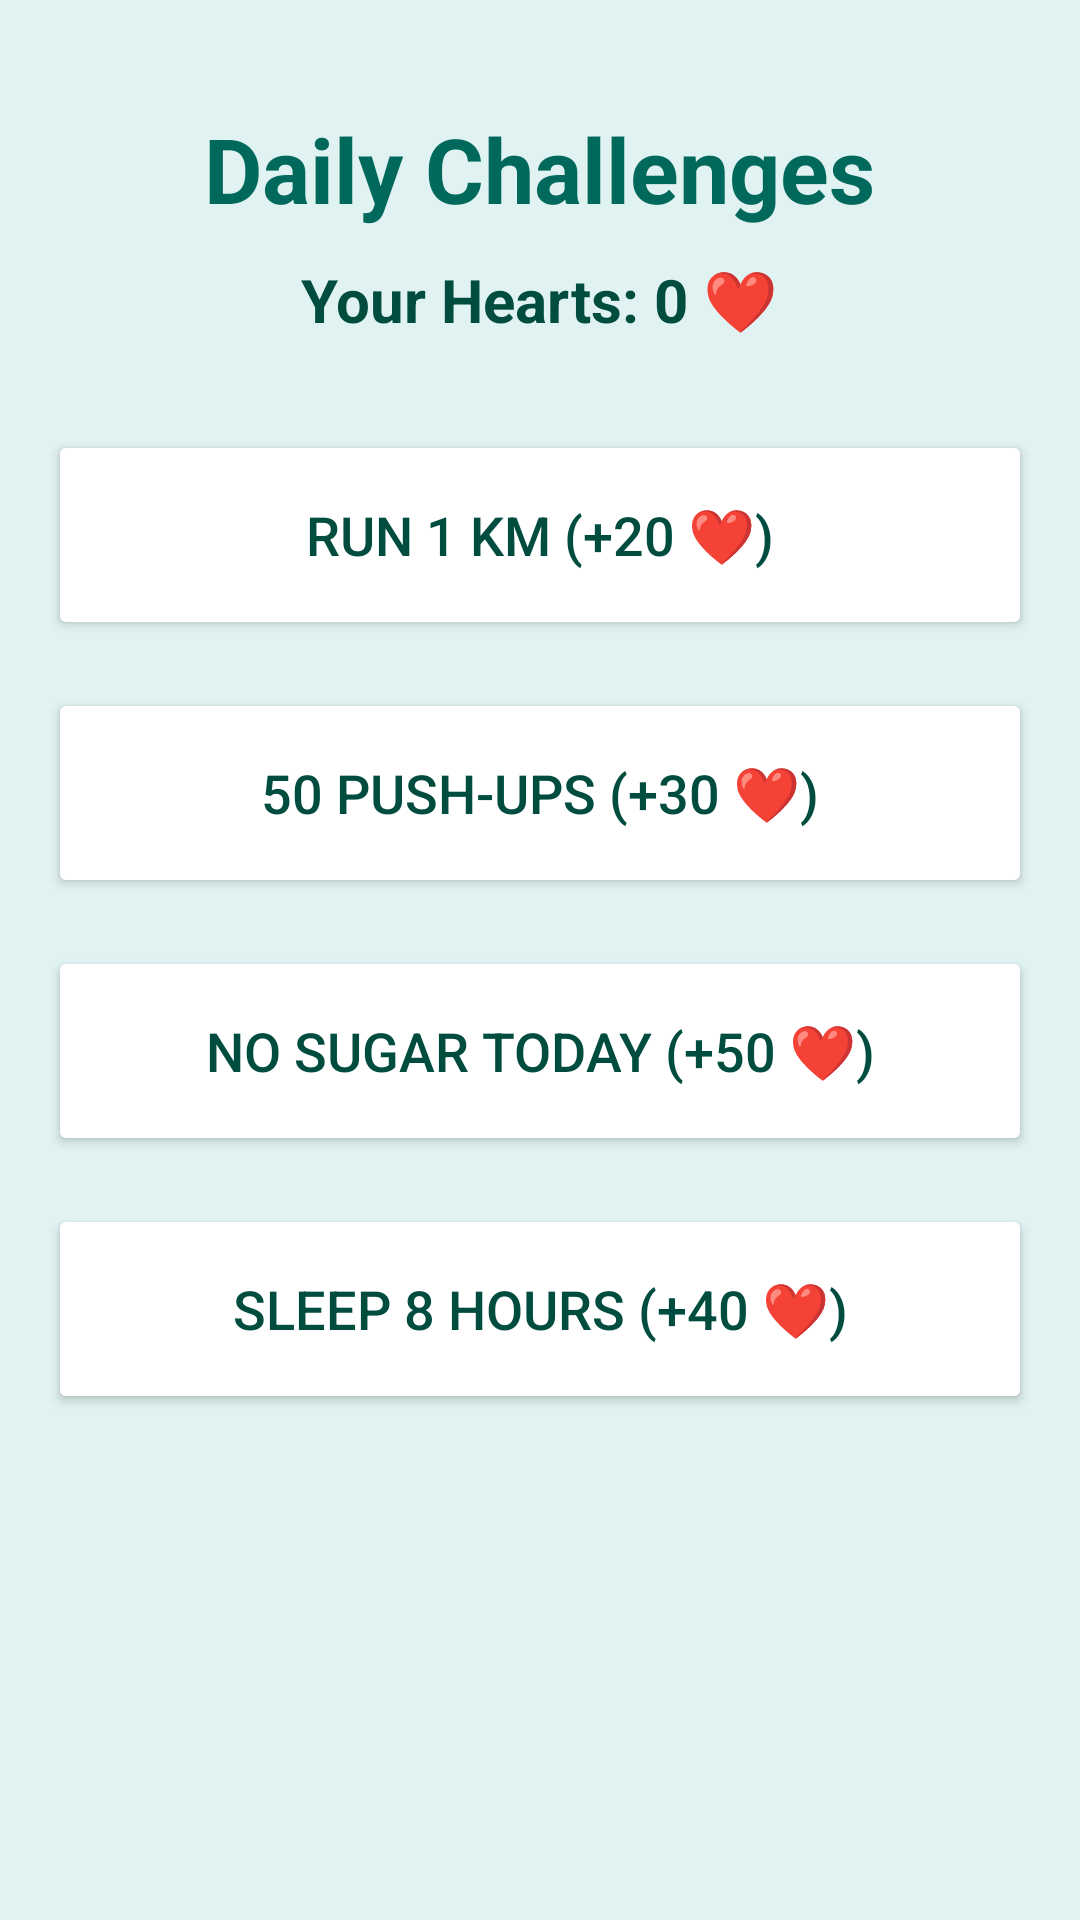

Produce the Android XML layout that renders to this screen, including the resource entries it uses.
<!-- AndroidManifest.xml: application theme Theme.FitnessApp -->
<!-- res/layout/activity_challenges.xml -->
<?xml version="1.0" encoding="utf-8"?>

<ScrollView xmlns:android="http://schemas.android.com/apk/res/android"
    android:layout_width="match_parent"
    android:layout_height="match_parent"
    android:background="#E0F2F1"
    android:padding="16dp">

    <LinearLayout
        android:layout_width="match_parent"
        android:layout_height="wrap_content"
        android:orientation="vertical"
        android:gravity="center_horizontal">

        <TextView
            android:layout_width="wrap_content"
            android:layout_height="wrap_content"
            android:text="Daily Challenges"
            android:textSize="30sp"
            android:textStyle="bold"
            android:textColor="#00695C"
            android:layout_marginTop="20dp"
            android:layout_marginBottom="10dp"/>

        <TextView
            android:id="@+id/tvHeartsBalance"
            android:layout_width="wrap_content"
            android:layout_height="wrap_content"
            android:text="Your Hearts: 0 ❤️"
            android:textSize="20sp"
            android:textColor="#004D40"
            android:textStyle="bold"
            android:layout_marginBottom="30dp"/>

        <Button
            android:id="@+id/btnChallenge1"
            android:layout_width="match_parent"
            android:layout_height="70dp"
            android:text="Run 1 km (+20 ❤️)"
            android:textSize="18sp"
            android:backgroundTint="#FFFFFF"
            android:textColor="#004D40"
            android:layout_marginBottom="16dp"/>

        <Button
            android:id="@+id/btnChallenge2"
            android:layout_width="match_parent"
            android:layout_height="70dp"
            android:text="50 Push-ups (+30 ❤️)"
            android:textSize="18sp"
            android:backgroundTint="#FFFFFF"
            android:textColor="#004D40"
            android:layout_marginBottom="16dp"/>

        <Button
            android:id="@+id/btnChallenge3"
            android:layout_width="match_parent"
            android:layout_height="70dp"
            android:text="No Sugar Today (+50 ❤️)"
            android:textSize="18sp"
            android:backgroundTint="#FFFFFF"
            android:textColor="#004D40"
            android:layout_marginBottom="16dp"/>

        <Button
            android:id="@+id/btnChallenge4"
            android:layout_width="match_parent"
            android:layout_height="70dp"
            android:text="Sleep 8 Hours (+40 ❤️)"
            android:textSize="18sp"
            android:backgroundTint="#FFFFFF"
            android:textColor="#004D40"
            android:layout_marginBottom="16dp"/>

    </LinearLayout>
</ScrollView>
<!-- resources referenced by this layout -->
<resources>
  <style name="Theme.FitnessApp" parent="Base.Theme.FitnessApp" />
  <style name="Base.Theme.FitnessApp" parent="Theme.Material3.DayNight">
          
          
      </style>
</resources>
